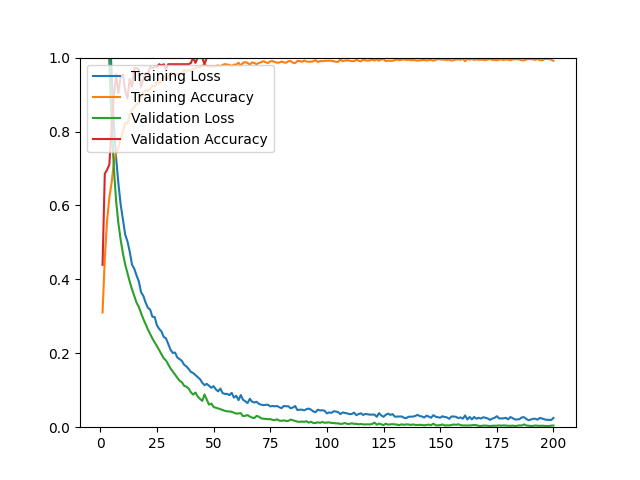

The table this chart was drawn from, first rows:
epoch, loss, acc, val_loss, val_acc
1, 1.524, 0.3105, 1.45, 0.4393
2, 1.399, 0.4561, 1.32, 0.6857
3, 1.261, 0.5592, 1.158, 0.6964
4, 1.103, 0.6210, 0.9855, 0.7107
5, 0.9559, 0.6608, 0.8255, 0.8071
6, 0.8149, 0.7159, 0.7000, 0.8964
7, 0.7276, 0.7422, 0.6111, 0.9536
8, 0.6594, 0.7560, 0.5516, 0.9036
9, 0.6025, 0.7792, 0.5067, 0.9500
10, 0.5625, 0.8009, 0.4699, 0.9536
11, 0.5209, 0.8237, 0.4399, 0.9107
12, 0.5027, 0.8217, 0.4164, 0.8893
13, 0.4750, 0.8453, 0.3938, 0.9429
14, 0.4398, 0.8595, 0.3732, 0.9214
15, 0.4287, 0.8654, 0.3552, 0.9714
16, 0.4105, 0.8745, 0.3370, 0.9714
17, 0.3950, 0.8756, 0.3256, 0.9679
18, 0.3651, 0.8937, 0.3086, 0.9214
19, 0.3554, 0.9048, 0.2928, 0.9429
20, 0.3374, 0.9122, 0.2790, 0.9571
21, 0.3232, 0.9099, 0.2644, 0.9571
22, 0.3184, 0.9146, 0.2521, 0.9750
23, 0.2989, 0.9237, 0.2402, 0.9714
24, 0.2982, 0.9229, 0.2293, 0.9750
25, 0.2758, 0.9355, 0.2196, 0.9750
26, 0.2659, 0.9299, 0.2082, 0.9821
27, 0.2590, 0.9374, 0.1974, 0.9786
28, 0.2442, 0.9500, 0.1865, 0.9821
29, 0.2404, 0.9406, 0.1805, 0.9679
30, 0.2253, 0.9449, 0.1700, 0.9821
31, 0.2099, 0.9591, 0.1589, 0.9821
32, 0.2009, 0.9567, 0.1507, 0.9821
33, 0.2020, 0.9551, 0.1430, 0.9821
34, 0.1885, 0.9547, 0.1341, 0.9821
35, 0.1842, 0.9563, 0.1256, 0.9821
36, 0.1795, 0.9563, 0.1219, 0.9821
37, 0.1689, 0.9658, 0.1121, 0.9821
38, 0.1645, 0.9642, 0.1095, 0.9821
39, 0.1577, 0.9654, 0.1047, 0.9821
40, 0.1496, 0.9642, 0.0943, 0.9857
41, 0.1464, 0.9693, 0.0881, 1
42, 0.1409, 0.9732, 0.0938, 0.9857
43, 0.1356, 0.9732, 0.0828, 1
44, 0.1301, 0.9736, 0.0770, 1
45, 0.1203, 0.9780, 0.0711, 1
46, 0.1138, 0.9807, 0.0886, 0.9821
47, 0.1172, 0.9768, 0.0745, 1
48, 0.1122, 0.9760, 0.0610, 1
49, 0.1067, 0.9768, 0.0640, 1
50, 0.1111, 0.9752, 0.0548, 1
51, 0.1024, 0.9772, 0.0525, 1
52, 0.0969, 0.9787, 0.0509, 1
53, 0.1044, 0.9764, 0.0486, 1
54, 0.0922, 0.9803, 0.0461, 1
55, 0.0901, 0.9823, 0.0443, 1
56, 0.0900, 0.9811, 0.0428, 1
57, 0.0868, 0.9807, 0.0427, 1
58, 0.0929, 0.9768, 0.0416, 1
59, 0.0801, 0.9811, 0.0390, 1
60, 0.0851, 0.9811, 0.0367, 1
... 140 more rows
